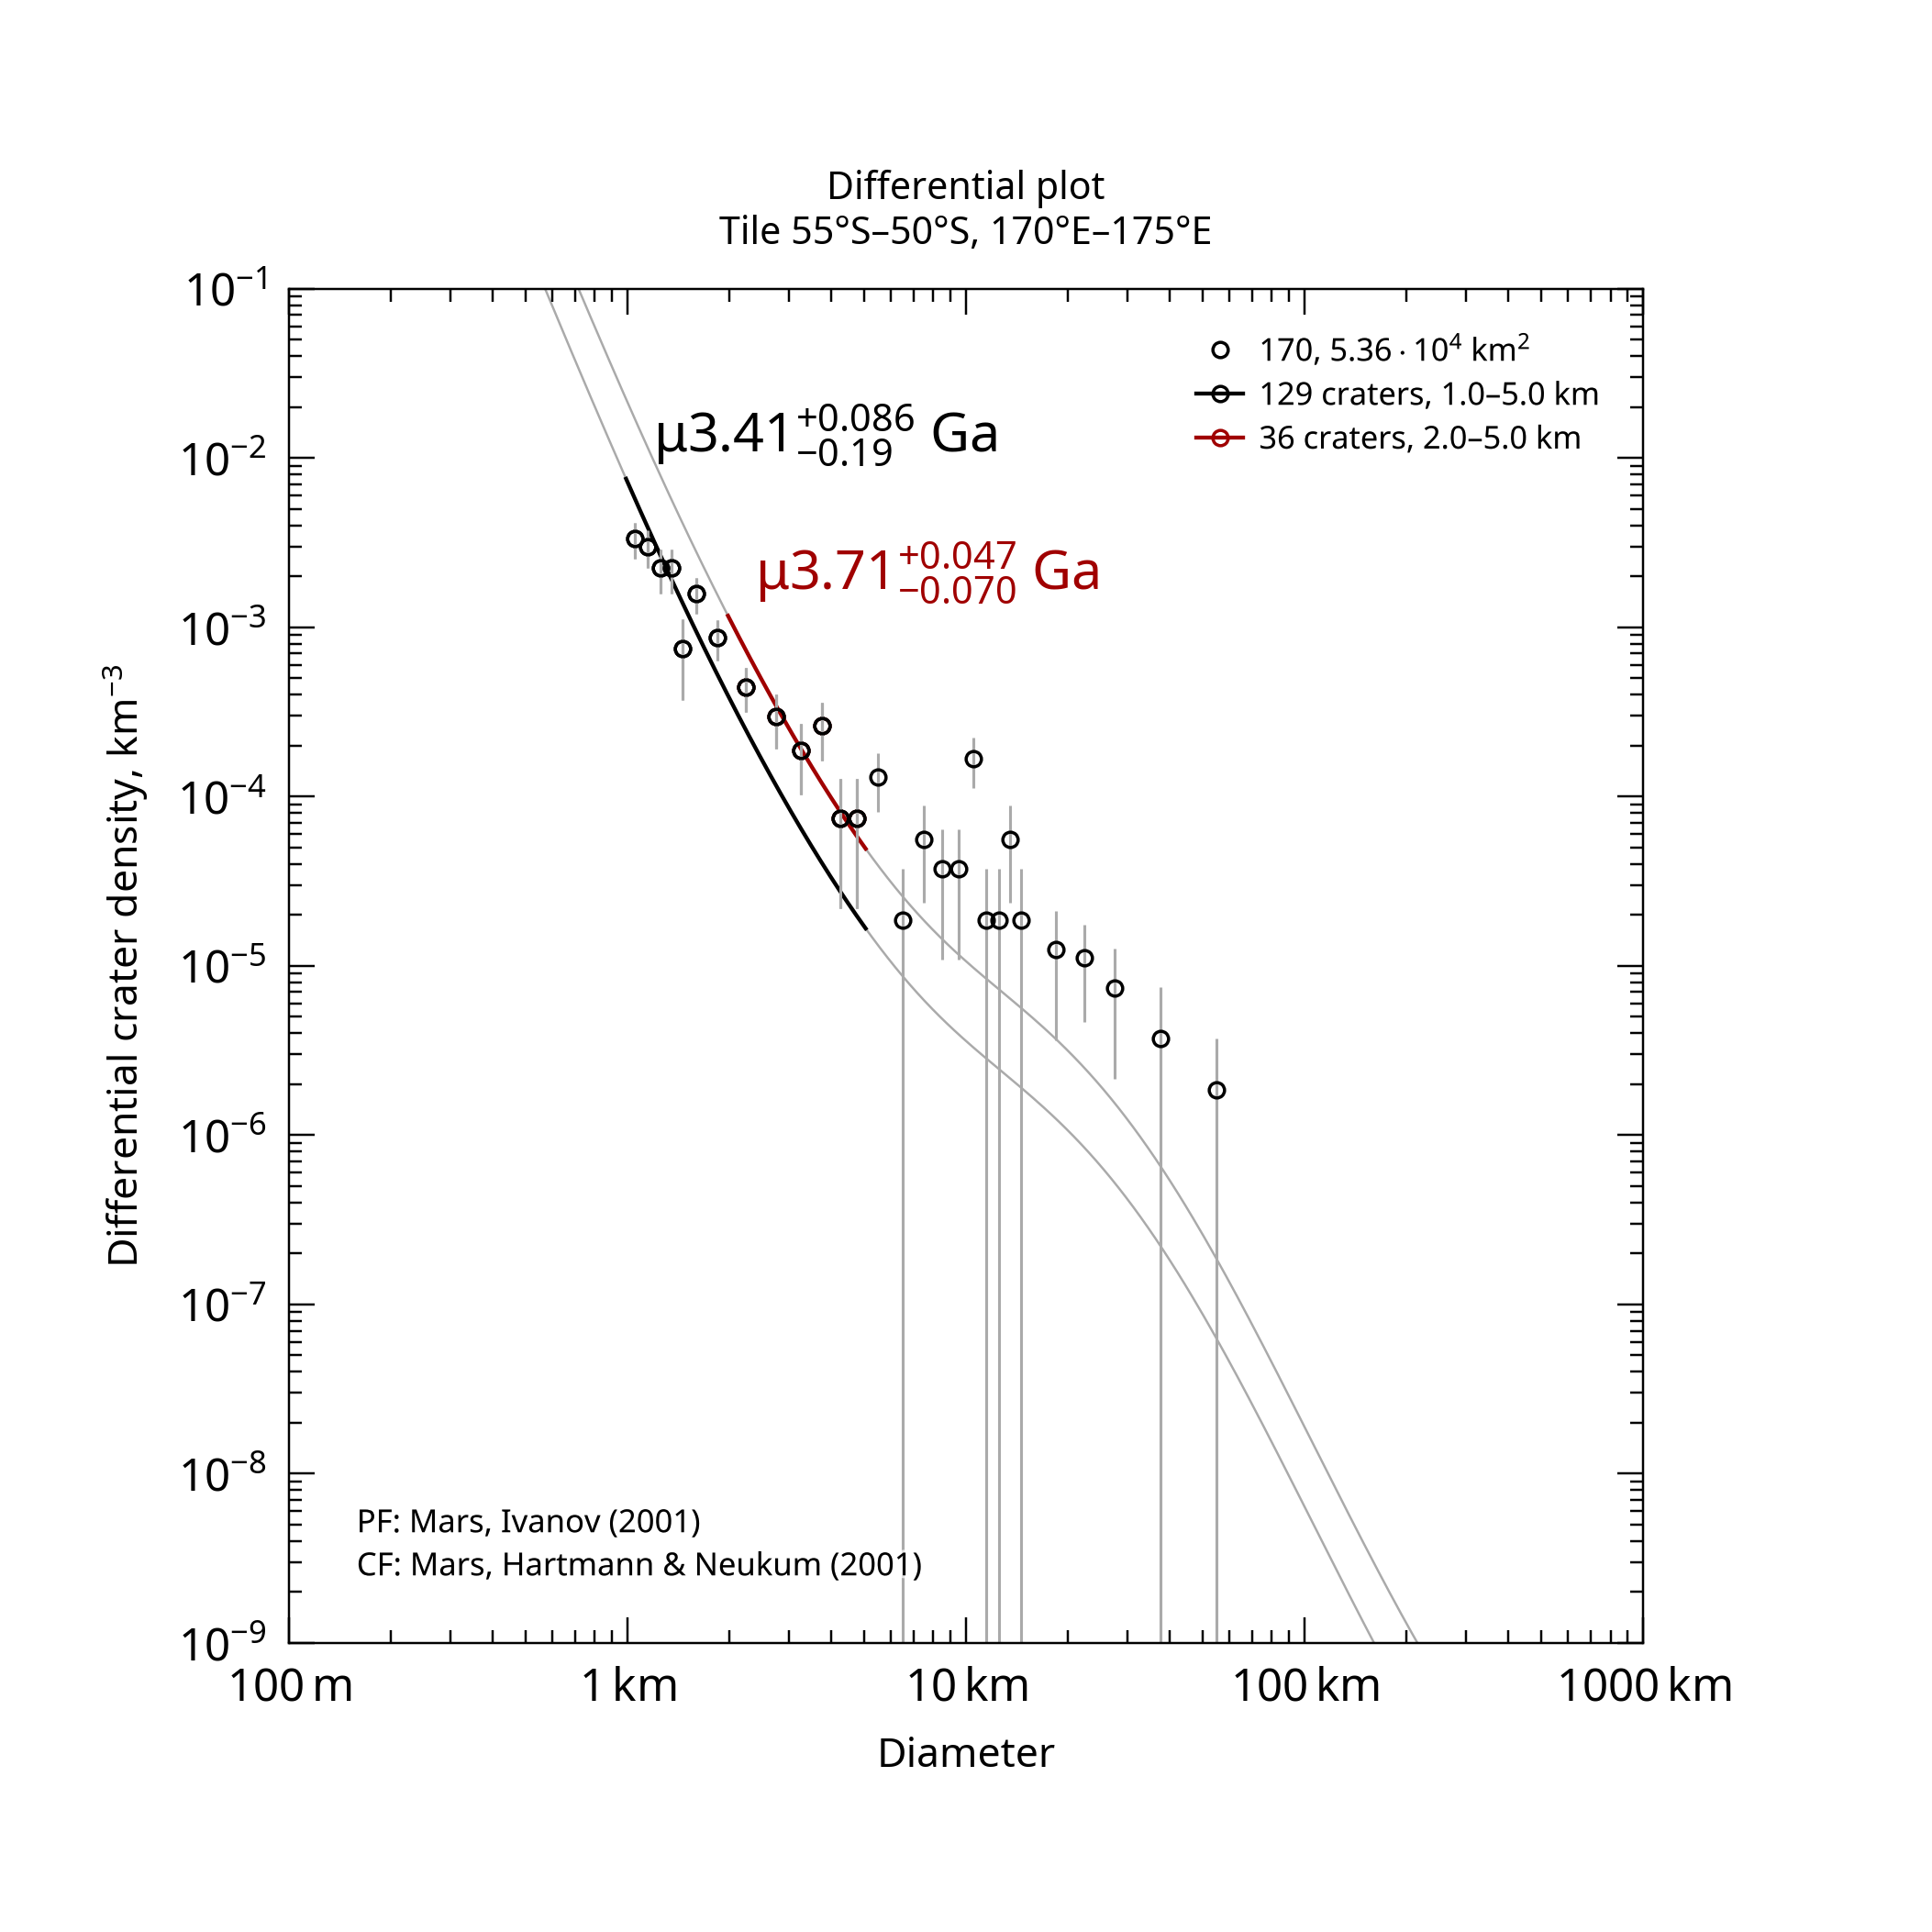

Source data for this figure (header and first rows):
, , , , , , , , , , , , , , , , , , , , Formatted values [paste MathML into Word…
, , , , , , , , , , , , , , , , , , , , , MathML, , Latex
Name, Area, Binning, d_min, d_max, Method, Resurf, N, N_event, Age, Age-, Age+, a0, a0-, a0+, N(1), N(1)-, N(1)+, Source, , Range, Age, N(1), Age
170, 53586, pseudo-log, 1, 5, d-fit, 0, 129.0, 129, 3.41, 3.22, 3.5, -2.647, -2.762, -2.557, 2.25e-03, 1.73e-03, 2.77e-03, tiles_scc/tile_lat-55_lon+170.scc, , 1.0–5.0 km, <math xmlns="http://www.w3.org/1998/Math…, <math xmlns="http://www.w3.org/1998/Math…, $\mu3.41^{+0.086}_{-0.19}$ Ga
170, 53586, pseudo-log, 2, 5, d-fit, 0, 36.0, 36, 3.71, 3.64, 3.76, -2.176, -2.322, -2.068, 6.66e-03, 4.76e-03, 8.56e-03, tiles_scc/tile_lat-55_lon+170.scc, , 2.0–5.0 km, <math xmlns="http://www.w3.org/1998/Math…, <math xmlns="http://www.w3.org/1998/Math…, $\mu3.71^{+0.047}_{-0.070}$ Ga
